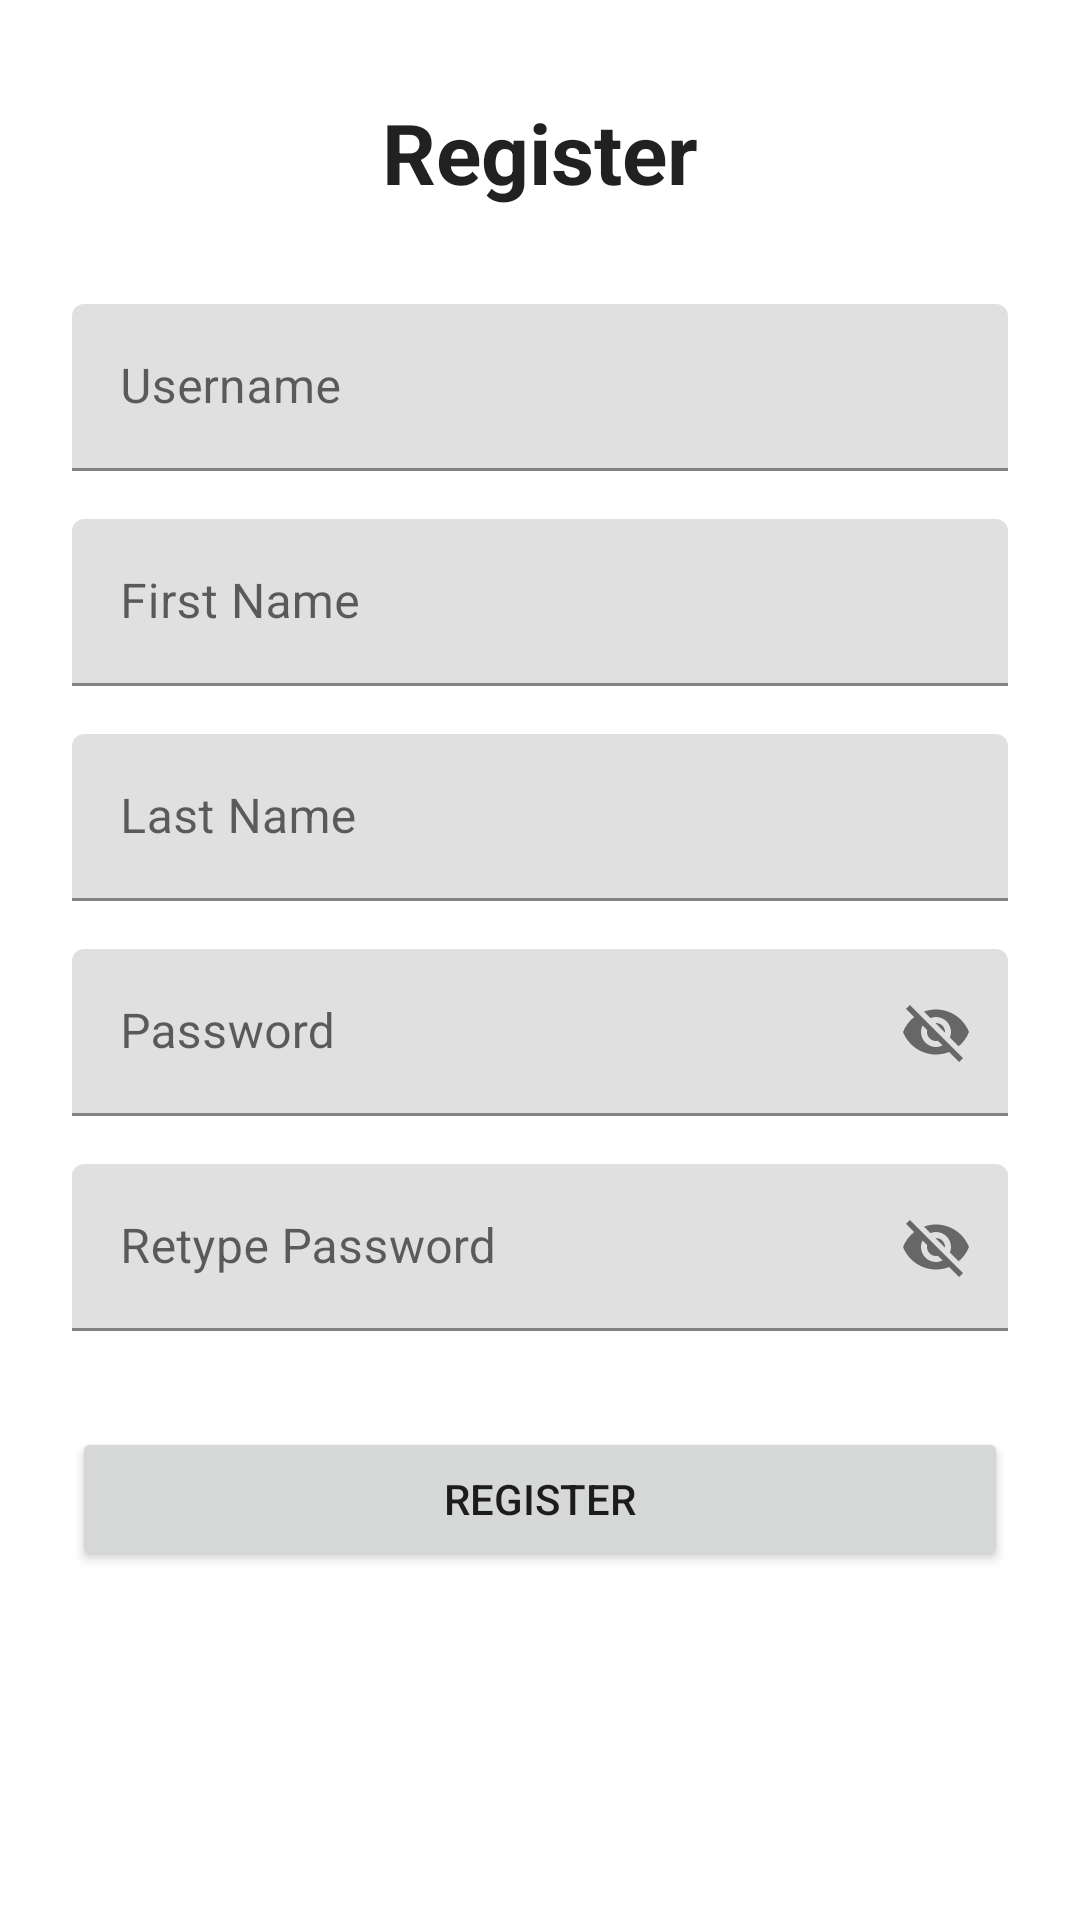

Write the Android layout XML for this screen, with the resource values it uses.
<!-- AndroidManifest.xml: application theme Theme._160421068_Hobby_App -->
<!-- res/layout/activity_register.xml -->
<?xml version="1.0" encoding="utf-8"?>
<androidx.constraintlayout.widget.ConstraintLayout xmlns:android="http://schemas.android.com/apk/res/android"
    xmlns:app="http://schemas.android.com/apk/res-auto"
    xmlns:tools="http://schemas.android.com/tools"
    android:layout_width="match_parent"
    android:layout_height="match_parent"
    tools:context=".view.RegisterActivity">

    <com.google.android.material.textfield.TextInputLayout
        android:id="@+id/textInputLayout9"
        android:layout_width="0dp"
        android:layout_height="wrap_content"
        android:layout_marginStart="24dp"
        android:layout_marginTop="32dp"
        android:layout_marginEnd="24dp"
        android:hint="Username"
        app:hintAnimationEnabled="true"
        app:hintEnabled="true"
        app:layout_constraintEnd_toEndOf="parent"
        app:layout_constraintStart_toStartOf="parent"
        app:layout_constraintTop_toBottomOf="@+id/textView9">

        <com.google.android.material.textfield.TextInputEditText
            android:id="@+id/txtUsername2"
            android:layout_width="match_parent"
            android:layout_height="wrap_content" />
    </com.google.android.material.textfield.TextInputLayout>

    <com.google.android.material.textfield.TextInputLayout
        android:id="@+id/textInputLayout8"
        android:layout_width="0dp"
        android:layout_height="wrap_content"
        android:layout_marginStart="24dp"
        android:layout_marginTop="16dp"
        android:layout_marginEnd="24dp"
        android:hint="First Name"
        app:hintAnimationEnabled="true"
        app:hintEnabled="true"
        app:layout_constraintEnd_toEndOf="parent"
        app:layout_constraintStart_toStartOf="parent"
        app:layout_constraintTop_toBottomOf="@+id/textInputLayout9">

        <com.google.android.material.textfield.TextInputEditText
            android:id="@+id/txtFirstName2"
            android:layout_width="match_parent"
            android:layout_height="wrap_content" />
    </com.google.android.material.textfield.TextInputLayout>

    <com.google.android.material.textfield.TextInputLayout
        android:id="@+id/textInputLayout"
        android:layout_width="0dp"
        android:layout_height="wrap_content"
        android:layout_marginStart="24dp"
        android:layout_marginTop="16dp"
        android:layout_marginEnd="24dp"
        android:hint="Last Name"
        app:hintAnimationEnabled="true"
        app:hintEnabled="true"
        app:layout_constraintEnd_toEndOf="parent"
        app:layout_constraintStart_toStartOf="parent"
        app:layout_constraintTop_toBottomOf="@+id/textInputLayout8">

        <com.google.android.material.textfield.TextInputEditText
            android:id="@+id/txtLastName2"
            android:layout_width="match_parent"
            android:layout_height="wrap_content" />
    </com.google.android.material.textfield.TextInputLayout>

    <com.google.android.material.textfield.TextInputLayout
        android:id="@+id/textInputLayout2"
        android:layout_width="0dp"
        android:layout_height="wrap_content"
        android:layout_marginStart="24dp"
        android:layout_marginTop="16dp"
        android:layout_marginEnd="24dp"
        android:hint="Password"
        app:hintAnimationEnabled="true"
        app:hintEnabled="true"
        app:layout_constraintEnd_toEndOf="parent"
        app:layout_constraintStart_toStartOf="parent"
        app:layout_constraintTop_toBottomOf="@+id/textInputLayout"
        app:passwordToggleEnabled="true">

        <com.google.android.material.textfield.TextInputEditText
            android:id="@+id/txtPassword2"
            android:layout_width="match_parent"
            android:layout_height="wrap_content" />
    </com.google.android.material.textfield.TextInputLayout>

    <com.google.android.material.textfield.TextInputLayout
        android:id="@+id/textInputLayout3"
        android:layout_width="0dp"
        android:layout_height="wrap_content"
        android:layout_marginStart="24dp"
        android:layout_marginTop="16dp"
        android:layout_marginEnd="24dp"
        android:hint="Retype Password"
        app:hintAnimationEnabled="true"
        app:hintEnabled="true"
        app:layout_constraintEnd_toEndOf="parent"
        app:layout_constraintStart_toStartOf="parent"
        app:layout_constraintTop_toBottomOf="@+id/textInputLayout2"
        app:passwordToggleEnabled="true">

        <com.google.android.material.textfield.TextInputEditText
            android:id="@+id/txtRetypePassword2"
            android:layout_width="match_parent"
            android:layout_height="wrap_content" />
    </com.google.android.material.textfield.TextInputLayout>

    <TextView
        android:id="@+id/textView9"
        style="@style/TextAppearance.Material3.HeadlineMedium"
        android:layout_width="wrap_content"
        android:layout_height="wrap_content"
        android:layout_marginTop="32dp"
        android:text="Register"
        android:textStyle="bold"
        app:layout_constraintEnd_toEndOf="parent"
        app:layout_constraintStart_toStartOf="parent"
        app:layout_constraintTop_toTopOf="parent" />

    <Button
        android:id="@+id/btnRegister2"
        android:layout_width="0dp"
        android:layout_height="wrap_content"
        android:layout_marginStart="24dp"
        android:layout_marginTop="32dp"
        android:layout_marginEnd="24dp"
        android:text="Register"
        app:layout_constraintEnd_toEndOf="parent"
        app:layout_constraintStart_toStartOf="parent"
        app:layout_constraintTop_toBottomOf="@+id/textInputLayout3" />

</androidx.constraintlayout.widget.ConstraintLayout>
<!-- resources referenced by this layout -->
<resources>
  <style name="Theme._160421068_Hobby_App" parent="Theme.MaterialComponents.DayNight.DarkActionBar">
          
          <item name="colorPrimary">@color/purple_500</item>
          <item name="colorPrimaryVariant">@color/purple_700</item>
          <item name="colorOnPrimary">@color/white</item>
          
          <item name="colorSecondary">@color/teal_200</item>
          <item name="colorSecondaryVariant">@color/teal_700</item>
          <item name="colorOnSecondary">@color/black</item>
          
          <item name="android:statusBarColor">?attr/colorPrimaryVariant</item>
          
      </style>
  <!-- not gathered from this repository: default colours our renderer supplied (Android Studio template values) -->
  <color name="purple_500">#FF6200EE</color>
  <color name="purple_700">#FF3700B3</color>
  <color name="teal_200">#FF03DAC5</color>
  <color name="teal_700">#FF018786</color>
  <color name="black">#FF000000</color>
  <color name="white">#FFFFFFFF</color>
</resources>
